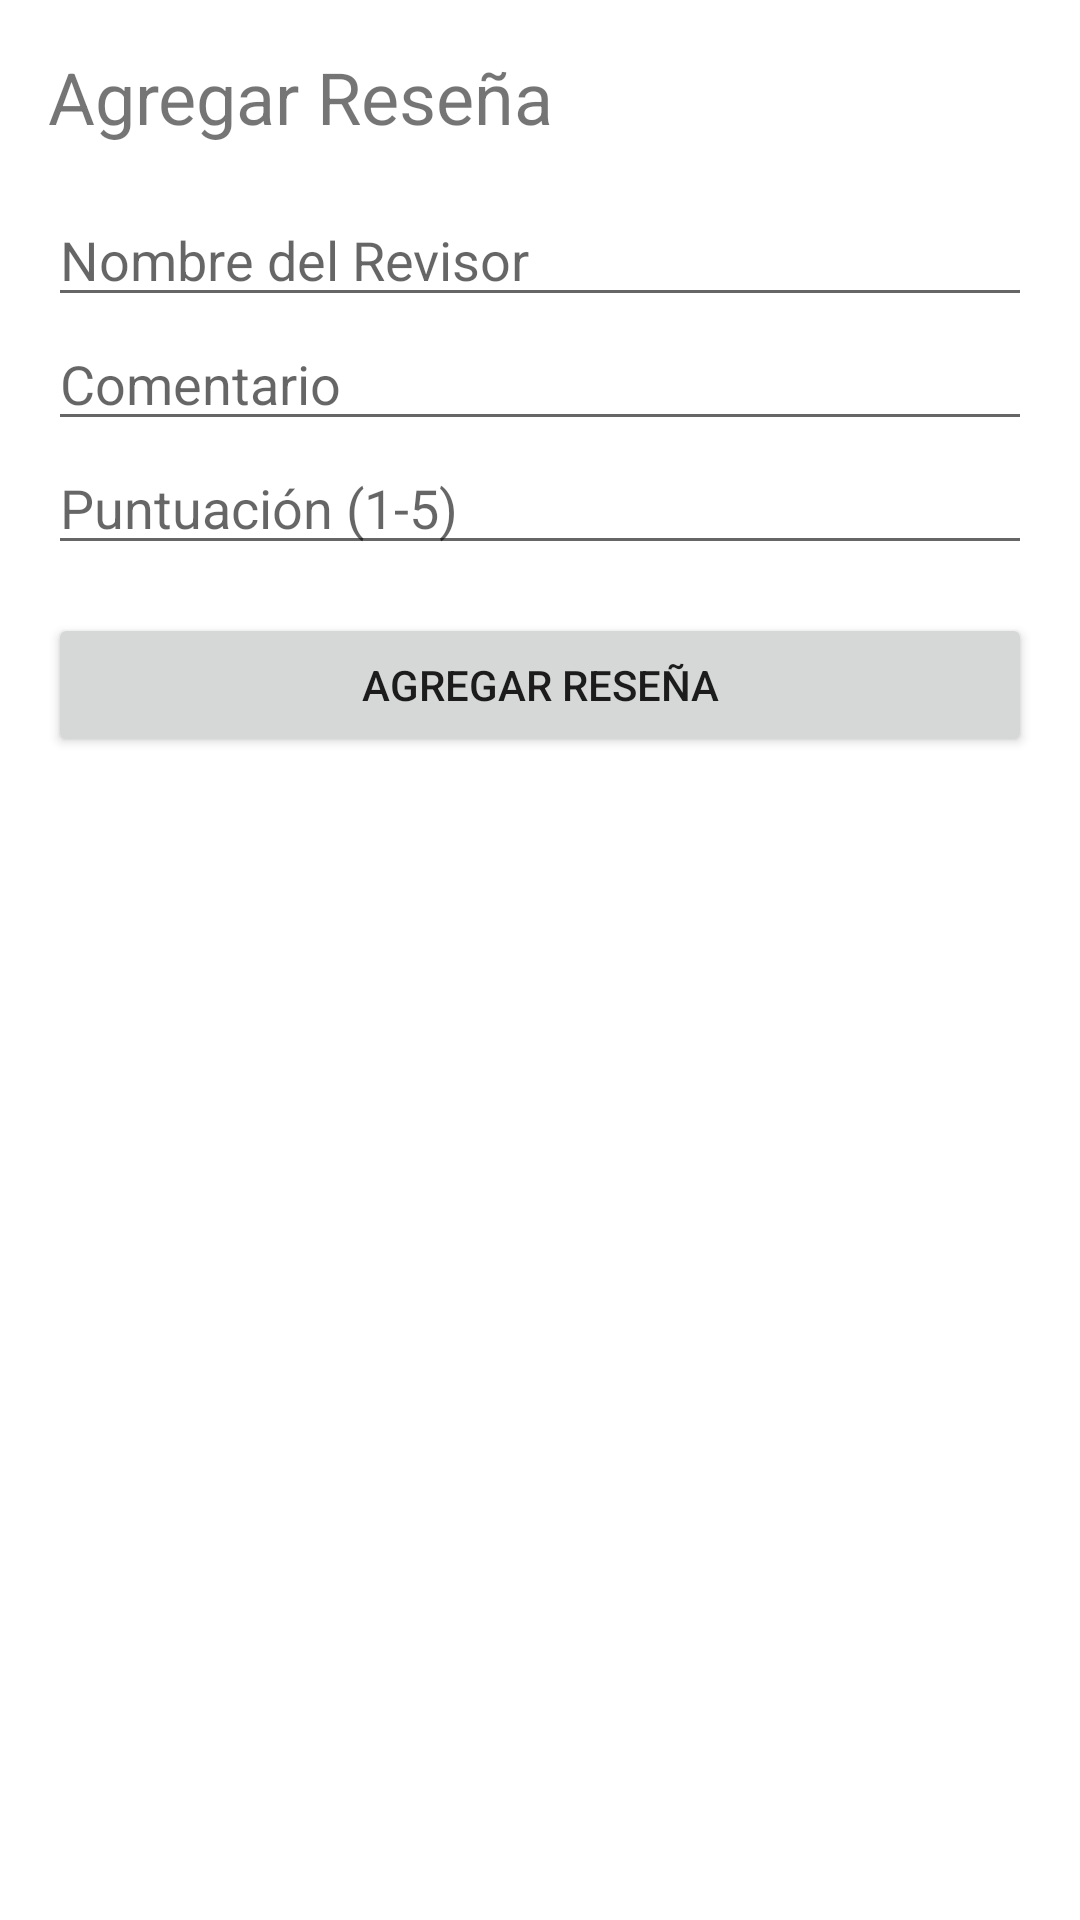

Layout XML and referenced resources for this Android screen:
<!-- AndroidManifest.xml: application theme Theme.PDE_Aplicacion_Gestion_Novelas_Segundo_Plano_Jaime_Lopez_Diaz -->
<!-- res/layout/activity_add_review.xml -->
<?xml version="1.0" encoding="utf-8"?>
<LinearLayout xmlns:android="http://schemas.android.com/apk/res/android"
    android:layout_width="match_parent"
    android:layout_height="match_parent"
    android:orientation="vertical"
    android:padding="16dp">

    <TextView
        android:layout_width="wrap_content"
        android:layout_height="wrap_content"
        android:text="Agregar Reseña"
        android:textSize="24sp"
        android:layout_marginBottom="16dp"/>

    <EditText
        android:id="@+id/edit_text_reviewer"
        android:layout_width="match_parent"
        android:layout_height="wrap_content"
        android:hint="Nombre del Revisor" />

    <EditText
        android:id="@+id/edit_text_comment"
        android:layout_width="match_parent"
        android:layout_height="wrap_content"
        android:hint="Comentario" />

    <EditText
        android:id="@+id/edit_text_rating"
        android:layout_width="match_parent"
        android:layout_height="wrap_content"
        android:hint="Puntuación (1-5)"
        android:inputType="number" />

    <Button
        android:id="@+id/button_add_review"
        android:layout_width="match_parent"
        android:layout_height="wrap_content"
        android:text="Agregar Reseña"
        android:layout_marginTop="16dp"/>
</LinearLayout>
<!-- resources referenced by this layout -->
<resources>
  <style name="Theme.PDE_Aplicacion_Gestion_Novelas_Segundo_Plano_Jaime_Lopez_Diaz" parent="Theme.MaterialComponents.DayNight.DarkActionBar">
          
          <item name="colorPrimary">@color/purple_500</item>
          <item name="colorPrimaryVariant">@color/purple_700</item>
          <item name="colorOnPrimary">@color/white</item>
          
          <item name="colorSecondary">@color/teal_200</item>
          <item name="colorSecondaryVariant">@color/teal_700</item>
          <item name="colorOnSecondary">@color/black</item>
          
          <item name="android:statusBarColor">?attr/colorPrimaryVariant</item>
          
      </style>
  <!-- not gathered from this repository: default colours our renderer supplied (Android Studio template values) -->
  <color name="purple_500">#FF6200EE</color>
  <color name="purple_700">#FF3700B3</color>
  <color name="teal_200">#FF03DAC5</color>
  <color name="teal_700">#FF018786</color>
  <color name="black">#FF000000</color>
  <color name="white">#FFFFFFFF</color>
</resources>
